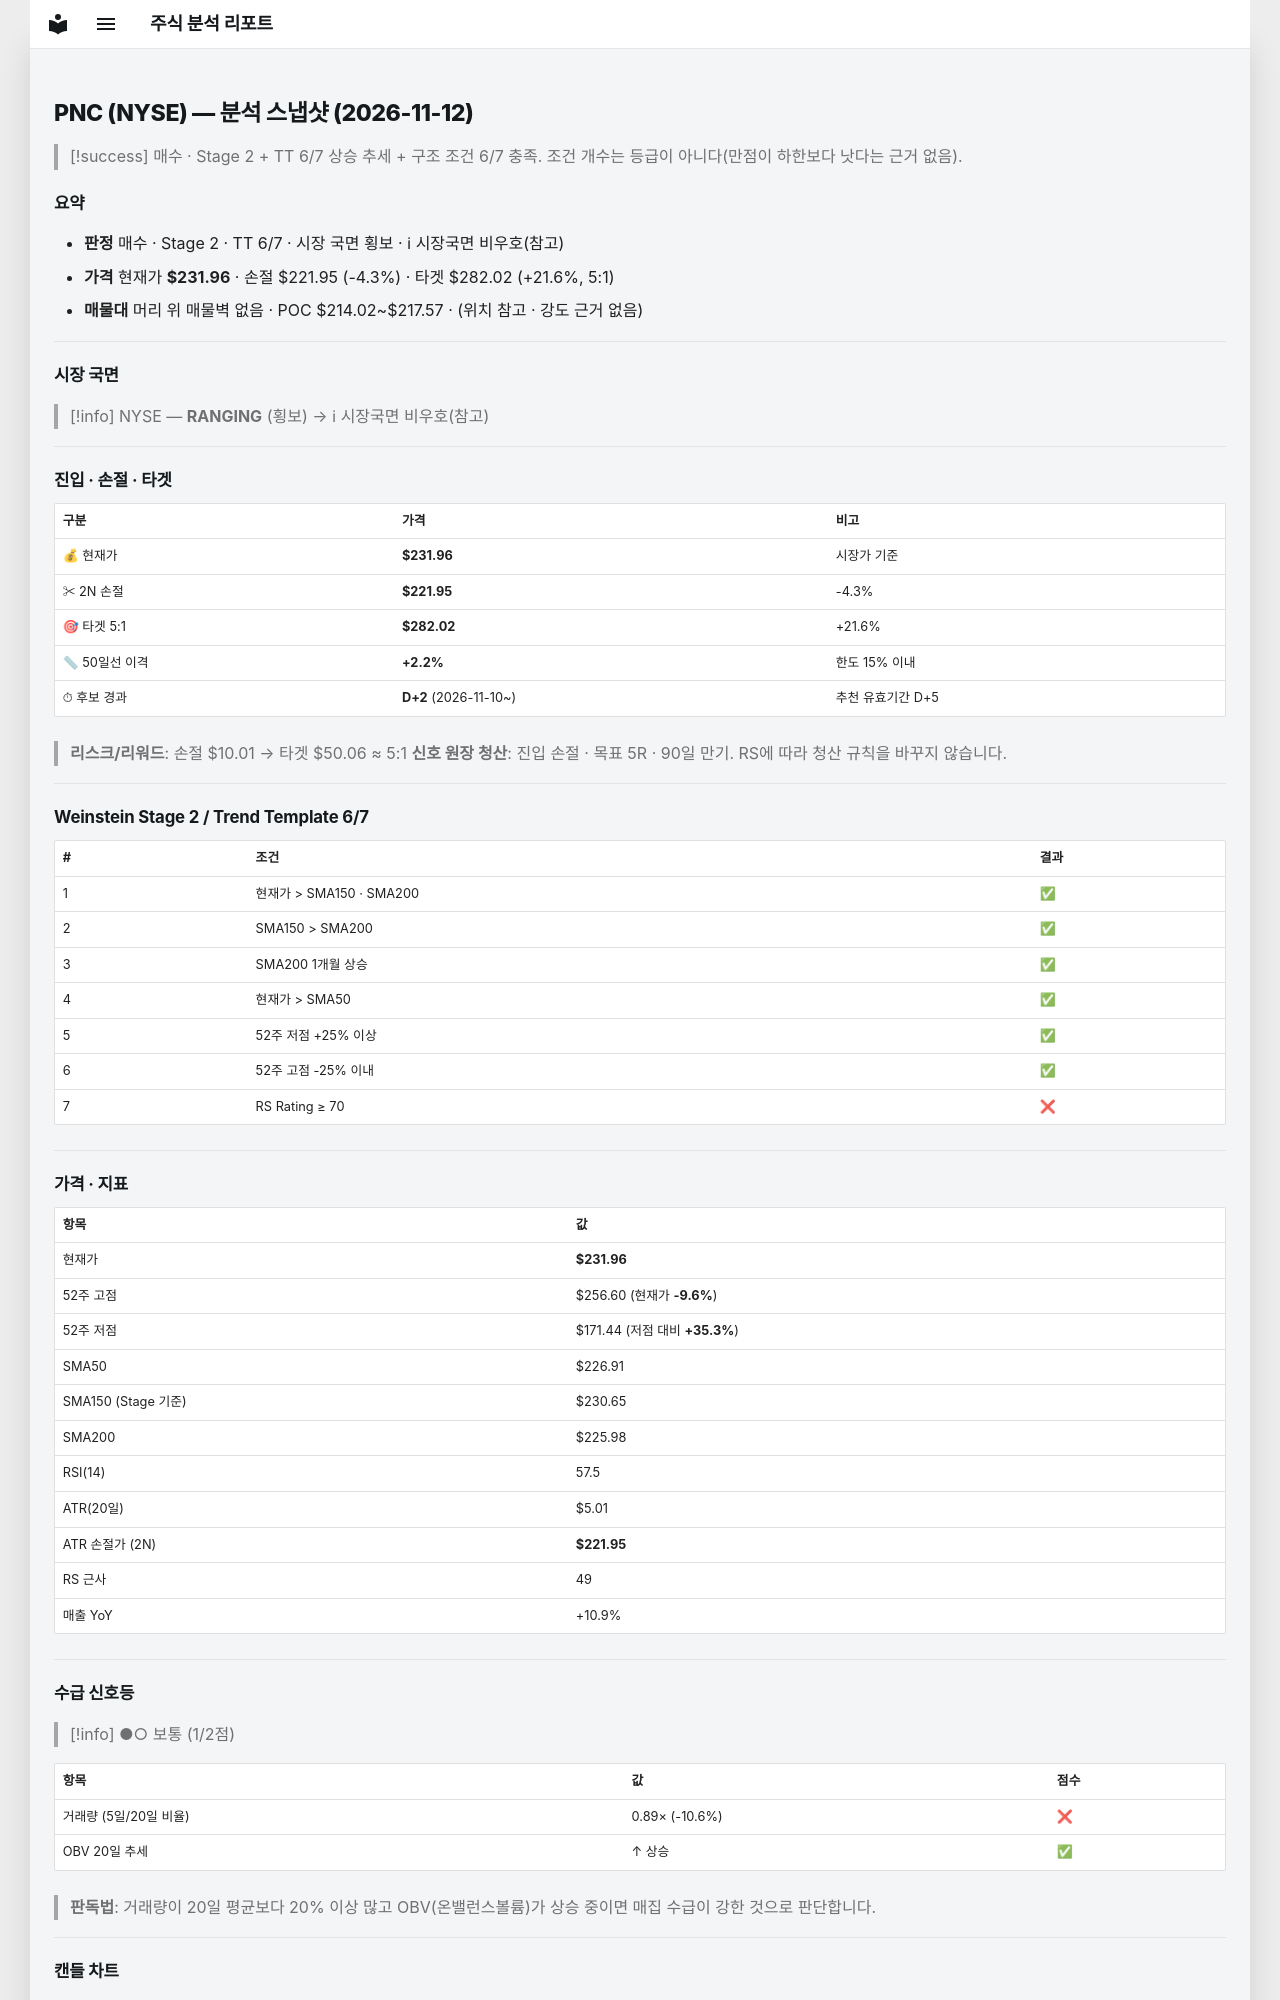

repository: soloandco/stock-reports · page: snapshots/PNC-2026-11-12/index.html · generator: mkdocs

---
type: analysis-snapshot
title: PNC 분석 스냅샷
ticker: PNC
market: NYSE
created: 2026-11-12
updated: 2026-11-12
bar-date: 2026-11-11
verdict: 매수관찰
real-rr: 2.46
sma50-gap-pct: 2.2
candidate-days: 2
candidate-since: 2026-11-10
weekly-position: 저항대아래
weekly-overhead-price: 256.60
weekly-overhead-pct: 10.6
stage: 2
trend-template-score: 6
tt-max: 7
ma-set: sma-50-150-200
price: 231.96499633789062
stop-price: 221.9531749675509
market-regime: RANGING
supply-demand-score: 1/2
supply-demand-label: 보통
status: tracking
tags:
  - stock-agent
  - watchlist
  - PNC
  - analysis
related:
  - "[[analysis-template]]"
---

# PNC (NYSE) — 분석 스냅샷 (2026-11-12)

> [!success] 매수 · Stage 2 + TT 6/7
> 상승 추세 + 구조 조건 6/7 충족. 조건 개수는 등급이 아니다(만점이 하한보다 낫다는 근거 없음).

## 요약

- **판정** 매수 · Stage 2 · TT 6/7 · 시장 국면 횡보 · ℹ 시장국면 비우호(참고)
- **가격** 현재가 **$231.96** · 손절 $221.95 (-4.3%) · 타겟 $282.02 (+21.6%, 5:1)
- **매물대** 머리 위 매물벽 없음 · POC $214.02~$217.57 · (위치 참고 · 강도 근거 없음)

---

## 시장 국면

> [!info] NYSE — **RANGING** (횡보) → ℹ 시장국면 비우호(참고)

---

## 진입 · 손절 · 타겟

| 구분 | 가격 | 비고 |
|------|------|------|
| 💰 현재가 | **$231.96** | 시장가 기준 |
| ✂ 2N 손절 | **$221.95** | -4.3% |
| 🎯 타겟 5:1 | **$282.02** | +21.6% |
| 📏 50일선 이격 | **+2.2%** | 한도 15% 이내 |
| ⏱ 후보 경과 | **D+2** (2026-11-10~) | 추천 유효기간 D+5 |

> **리스크/리워드**: 손절 $10.01 → 타겟 $50.06 ≈ 5:1
> **신호 원장 청산**: 진입 손절 · 목표 5R · 90일 만기. RS에 따라 청산 규칙을 바꾸지 않습니다.

---

## Weinstein Stage 2 / Trend Template 6/7

| # | 조건 | 결과 |
|---|------|------|
| 1 | 현재가 > SMA150 · SMA200 | ✅ |
| 2 | SMA150 > SMA200 | ✅ |
| 3 | SMA200 1개월 상승 | ✅ |
| 4 | 현재가 > SMA50 | ✅ |
| 5 | 52주 저점 +25% 이상 | ✅ |
| 6 | 52주 고점 -25% 이내 | ✅ |
| 7 | RS Rating ≥ 70 | ❌ |

---

## 가격 · 지표

| 항목 | 값 |
|------|---|
| 현재가 | **$231.96** |
| 52주 고점 | $256.60 (현재가 **-9.6%**) |
| 52주 저점 | $171.44 (저점 대비 **+35.3%**) |
| SMA50 | $226.91 |
| SMA150 (Stage 기준) | $230.65 |
| SMA200 | $225.98 |
| RSI(14) | 57.5 |
| ATR(20일) | $5.01 |
| ATR 손절가 (2N) | **$221.95** |
| RS 근사 | 49 |
| 매출 YoY | +10.9% |

---
## 수급 신호등

> [!info] ●○ 보통 (1/2점)

| 항목 | 값 | 점수 |
|------|------|------|
| 거래량 (5일/20일 비율) | 0.89× (-10.6%) | ❌ |
| OBV 20일 추세 | ↑ 상승 | ✅ |

> **판독법**: 거래량이 20일 평균보다 20% 이상 많고 OBV(온밸런스볼륨)가 상승 중이면 매집 수급이 강한 것으로 판단합니다.

---
